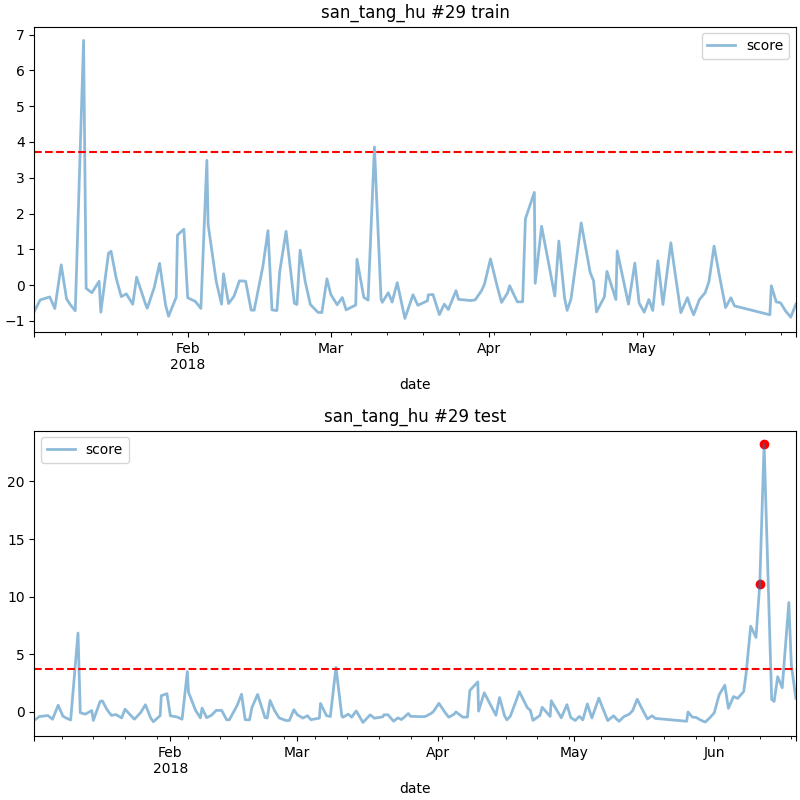

Values plotted in this chart, from the file beside it:
date, score
2018-06-11 01:00, 11.07
2018-06-12 00:00, 23.22
